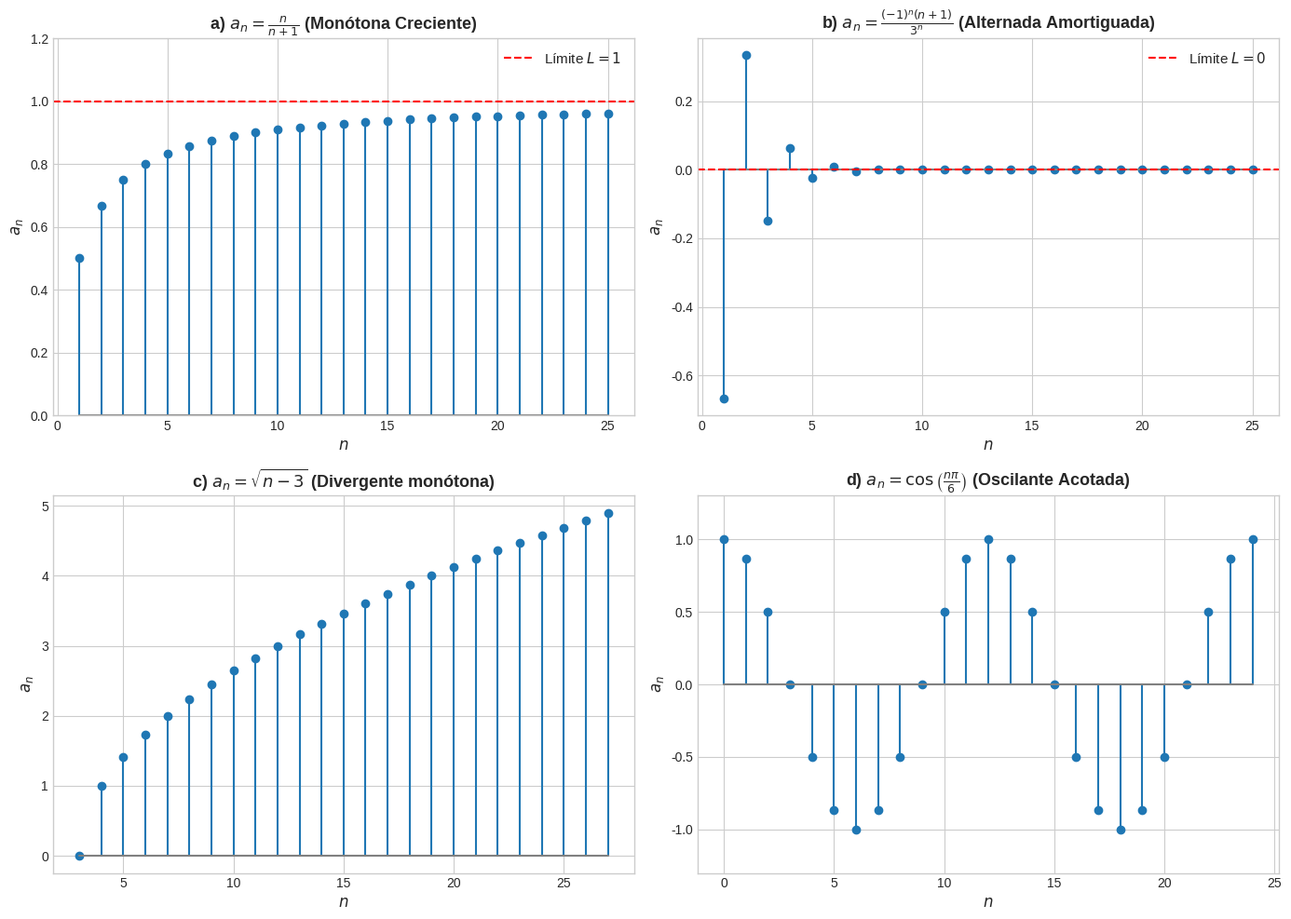
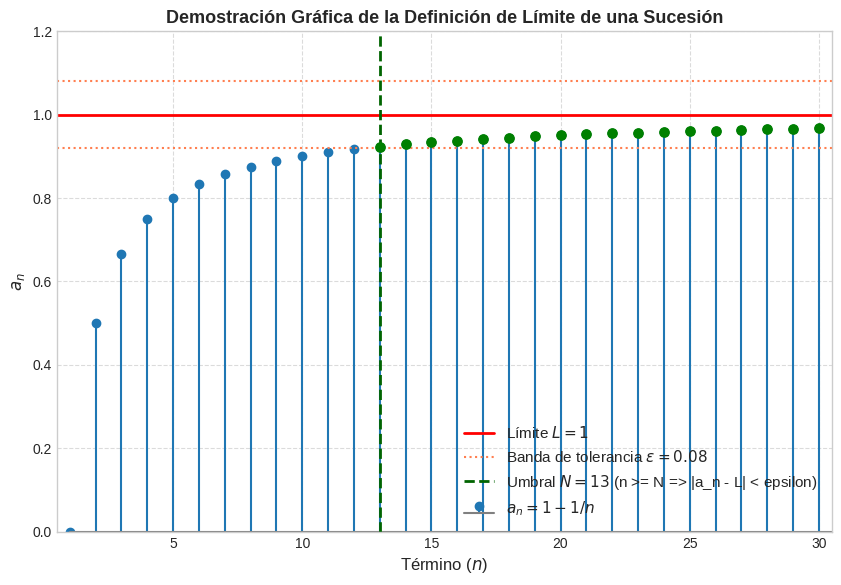
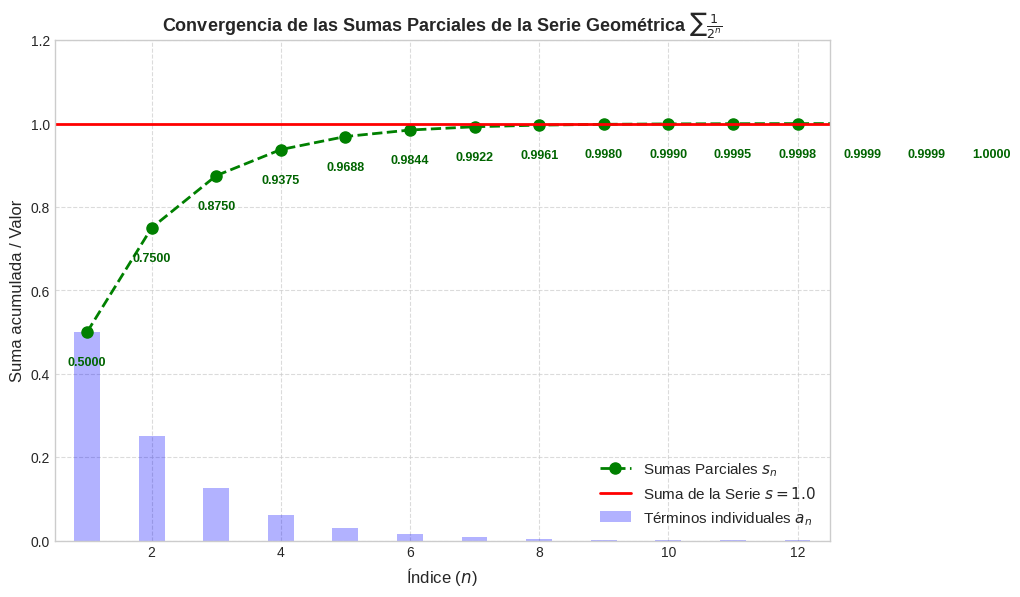
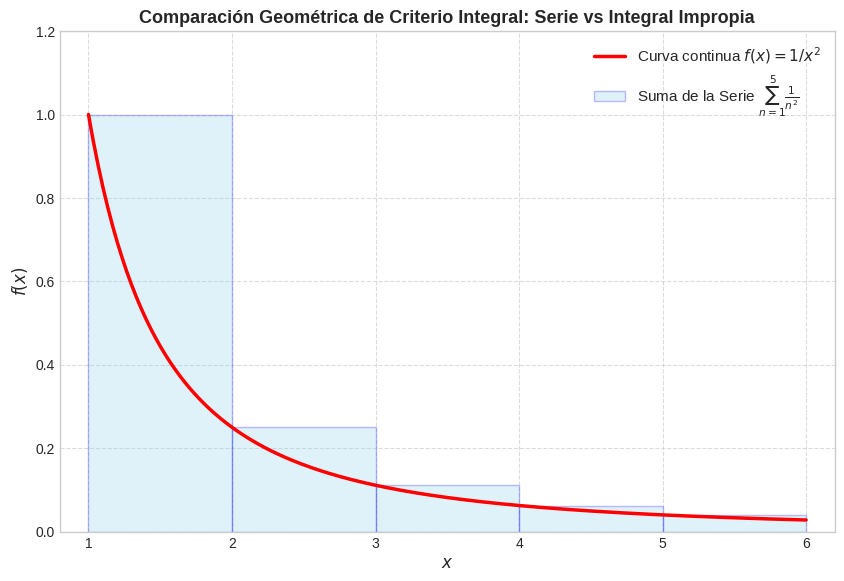
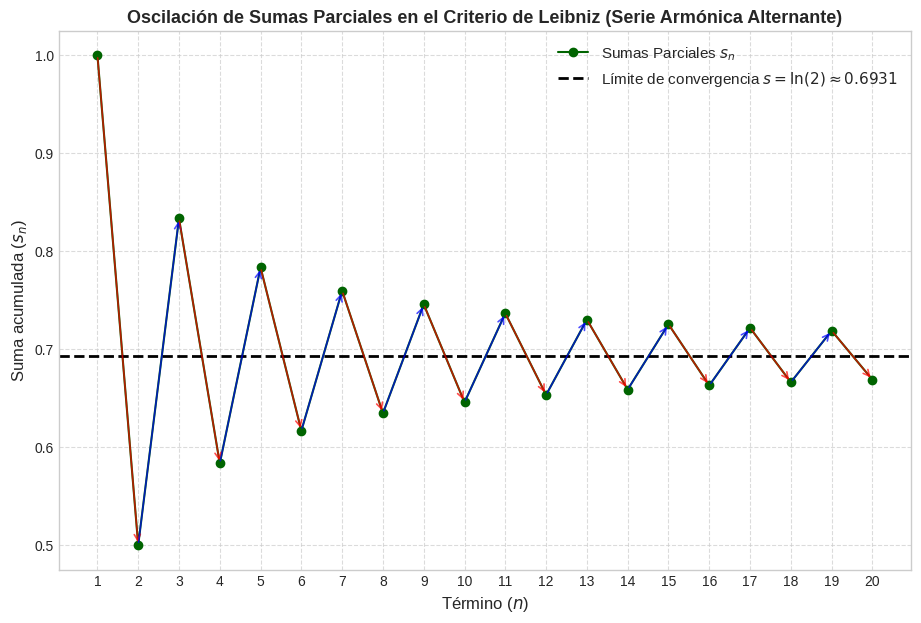
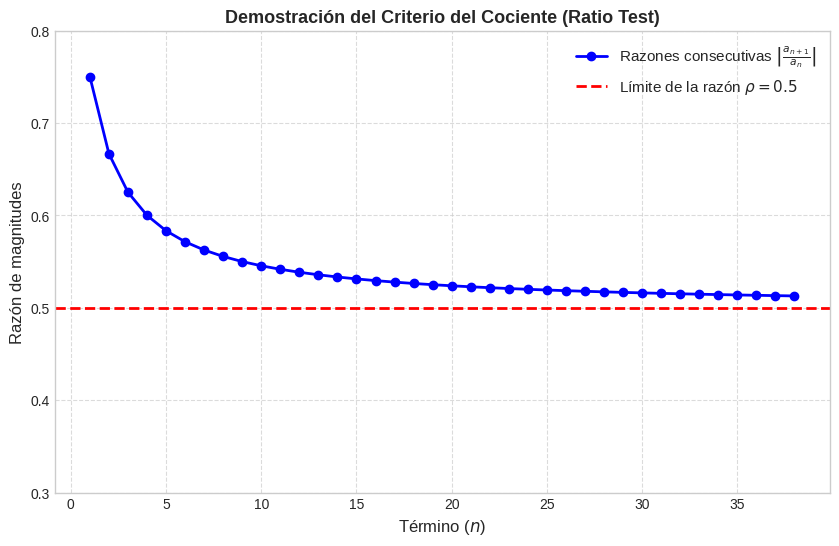

The script that saved these images, in order:
import numpy as np
import matplotlib.pyplot as plt

# Configuración de estilo visual premium
plt.style.use('seaborn-v0_8-whitegrid' if 'seaborn-v0_8-whitegrid' in plt.style.available else 'default')
plt.rcParams.update({
    'font.family': 'sans-serif',
    'font.size': 11,
    'axes.labelsize': 12,
    'axes.titlesize': 13,
    'xtick.labelsize': 10,
    'ytick.labelsize': 10
})

# Graficamos los primeros 25 términos de las 4 sucesiones del texto
n_vals = np.arange(1, 26)

fig, axs = plt.subplots(2, 2, figsize=(14, 10))

# Subplot a: a_n = n / (n+1) -> Converge a 1
y_a = n_vals / (n_vals + 1)
axs[0, 0].stem(n_vals, y_a, basefmt='gray')
axs[0, 0].axhline(1.0, color='red', linestyle='--', label='Límite $L = 1$')
axs[0, 0].set_title('a) $a_n = \\frac{n}{n+1}$ (Monótona Creciente)', fontweight='bold')
axs[0, 0].set_xlabel('$n$')
axs[0, 0].set_ylabel('$a_n$')
axs[0, 0].set_ylim(0, 1.2)
axs[0, 0].legend()

# Subplot b: a_n = (-1)^n * (n+1) / 3^n -> Converge a 0 (Oscilante amortiguada)
y_b = ((-1.0)**n_vals * (n_vals + 1)) / (3.0**n_vals)
axs[0, 1].stem(n_vals, y_b, basefmt='gray')
axs[0, 1].axhline(0.0, color='red', linestyle='--', label='Límite $L = 0$')
axs[0, 1].set_title('b) $a_n = \\frac{(-1)^n(n+1)}{3^n}$ (Alternada Amortiguada)', fontweight='bold')
axs[0, 1].set_xlabel('$n$')
axs[0, 1].set_ylabel('$a_n$')
axs[0, 1].legend()

# Subplot c: a_n = sqrt(n-3) para n >= 3 -> Diverge a +infinito
n_c = np.arange(3, 28)
y_c = np.sqrt(n_c - 3.0)
axs[1, 0].stem(n_c, y_c, basefmt='gray')
axs[1, 0].set_title('c) $a_n = \\sqrt{n-3}$ (Divergente monótona)', fontweight='bold')
axs[1, 0].set_xlabel('$n$')
axs[1, 0].set_ylabel('$a_n$')

# Subplot d: a_n = cos(n*pi/6) para n >= 0 -> Oscilante acotada (sin límite)
n_d = np.arange(0, 25)
y_d = np.cos(n_d * np.pi / 6.0)
axs[1, 1].stem(n_d, y_d, basefmt='gray')
axs[1, 1].set_title('d) $a_n = \\cos\\left(\\frac{n\\pi}{6}\\right)$ (Oscilante Acotada)', fontweight='bold')
axs[1, 1].set_xlabel('$n$')
axs[1, 1].set_ylabel('$a_n$')
axs[1, 1].set_ylim(-1.3, 1.3)

plt.tight_layout()
plt.show()


# Visualización de la Definición Formal de Límite (Epsilon - N)
# Sucesión: a_n = 1 - 1/n. Converge a L = 1.
# Fijamos un epsilon de tolerancia
epsilon = 0.08
L = 1.0

# Condición: |a_n - 1| < epsilon -> |-1/n| < epsilon -> 1/n < epsilon -> n > 1/epsilon
# Para epsilon = 0.08, n > 12.5 -> El umbral es N = 13.
N_threshold = int(np.ceil(1.0 / epsilon))

n_plot = np.arange(1, 40)
a_plot = 1.0 - 1.0 / n_plot

plt.figure(figsize=(10, 6.5))
plt.stem(n_plot, a_plot, basefmt='gray', label='$a_n = 1 - 1/n$')

# Líneas de límite y tolerancia
plt.axhline(L, color='red', linestyle='-', linewidth=2.0, label='Límite $L = 1$')
plt.axhline(L + epsilon, color='coral', linestyle=':', linewidth=1.5, label='Banda de tolerancia $\\epsilon = 0.08$')
plt.axhline(L - epsilon, color='coral', linestyle=':')

# Marcar umbral N
plt.axvline(N_threshold, color='darkgreen', linestyle='--', linewidth=2.0, 
            label=f'Umbral $N = {N_threshold}$ (n >= N => |a_n - L| < epsilon)')
plt.scatter(n_plot[n_plot >= N_threshold], a_plot[n_plot >= N_threshold], color='green', s=45, zorder=5)

plt.title('Demostración Gráfica de la Definición de Límite de una Sucesión', fontweight='bold')
plt.xlabel('Término ($n$)')
plt.ylabel('$a_n$')
plt.xlim(0.5, 30.5)
plt.ylim(0, 1.2)
plt.legend(loc='lower right')
plt.grid(True, linestyle='--', alpha=0.7)
plt.show()


# Graficación de la Convergencia de las sumas parciales de la Serie Geométrica
n_series = np.arange(1, 16)
a_terms = 1.0 / (2.0**n_series)
# Sumas parciales acumuladas s_n
s_parciales = np.cumsum(a_terms)

plt.figure(figsize=(10, 6.5))
plt.plot(n_series, s_parciales, 'go--', linewidth=2, markersize=8, label='Sumas Parciales $s_n$')
plt.bar(n_series, a_terms, width=0.4, alpha=0.3, color='blue', label='Términos individuales $a_n$')
plt.axhline(1.0, color='red', linestyle='-', linewidth=2.0, label='Suma de la Serie $s = 1.0$')

for idx, val in zip(n_series, s_parciales):
    plt.text(idx, val - 0.08, f'{val:.4f}', ha='center', fontsize=9, color='darkgreen', fontweight='bold')

plt.title('Convergencia de las Sumas Parciales de la Serie Geométrica $\\sum \\frac{1}{2^n}$', fontweight='bold')
plt.xlabel('Índice ($n$)')
plt.ylabel('Suma acumulada / Valor')
plt.xlim(0.5, 12.5)
plt.ylim(0, 1.2)
plt.legend(loc='lower right')
plt.grid(True, linestyle='--', alpha=0.7)
plt.show()


# Ilustración Geométrica de la Prueba Integral para f(x) = 1/x^2 (p-serie con p = 2)
x_int = np.linspace(1.0, 6.0, 300)
y_int = 1.0 / x_int**2

n_boxes = np.arange(1, 6)
y_boxes = 1.0 / n_boxes**2

plt.figure(figsize=(10, 6.5))
plt.plot(x_int, y_int, 'r-', linewidth=2.5, label='Curva continua $f(x) = 1/x^2$')

# Rectángulos de la Suma de Riemann Superior (por la izquierda) para ilustrar acotación
# Área total de rectángulos = 1/1^2 + 1/2^2 + ... = Suma de la serie
plt.bar(n_boxes, y_boxes, width=1.0, align='edge', alpha=0.25, edgecolor='blue', color='skyblue', 
        label='Suma de la Serie $\\sum_{n=1}^5 \\frac{1}{n^2}$')

plt.title('Comparación Geométrica de Criterio Integral: Serie vs Integral Impropia', fontweight='bold')
plt.xlabel('$x$')
plt.ylabel('$f(x)$')
plt.xlim(0.8, 6.2)
plt.ylim(0, 1.2)
plt.legend()
plt.grid(True, linestyle='--', alpha=0.7)
plt.show()


# Simulación de la oscilación de sumas parciales para la Serie Armónica Alternante
# Serie: sum (-1)^(n-1) / n -> converge a ln(2) ~ 0.693147
n_alt = np.arange(1, 21)
b_alt = 1.0 / n_alt
a_alt = (-1.0)**(n_alt - 1) * b_alt
s_alt = np.cumsum(a_alt)

plt.figure(figsize=(11, 7))
plt.plot(n_alt, s_alt, 'o-', color='darkgreen', linewidth=1.5, label='Sumas Parciales $s_n$')

# Dibujar flechas para ilustrar la oscilación "hacia atrás y hacia adelante"
for i in range(1, len(s_alt)):
    color_arrow = 'blue' if a_alt[i] > 0 else 'red'
    plt.annotate('', xy=(n_alt[i], s_alt[i]), xytext=(n_alt[i-1], s_alt[i-1]),
                 arrowprops=dict(arrowstyle="->", color=color_arrow, lw=1.2, alpha=0.7))

plt.axhline(np.log(2.0), color='black', linestyle='--', linewidth=2.0, 
            label='Límite de convergencia $s = \\ln(2) \\approx 0.6931$')

plt.title('Oscilación de Sumas Parciales en el Criterio de Leibniz (Serie Armónica Alternante)', fontweight='bold')
plt.xlabel('Término ($n$)')
plt.ylabel('Suma acumulada ($s_n$)')
plt.xticks(n_alt)
plt.legend()
plt.grid(True, linestyle='--', alpha=0.7)
plt.show()


# Análisis del Criterio del Cociente para la serie del texto: sum (n+1) / 2^n
# Término general: a_n = (n+1) / 2^n. Razón: |a_(n+1)/a_n| = (n+2)/2(n+1) -> Converge a rho = 0.5 < 1
n_ratio = np.arange(1, 40)
a_ratio = (n_ratio + 1.0) / (2.0**n_ratio)

# Calculamos las razones consecutivas
razones = a_ratio[1:] / a_ratio[:-1]

print("Razones consecutivas para la serie sum (n+1)/2^n:")
print(f"{'n':<5} | {'a_n':<12} | {'Razón a_(n+1)/a_n':<22}")
print("-" * 45)
for i in range(8):
    print(f"{n_ratio[i]:<5} | {a_ratio[i]:<12.6f} | {razones[i]:<22.6f}")
print("...")
print(f"Última razón calculada (n={n_ratio[-2]}): {razones[-1]:.6f} (Se aproxima a rho = 0.5)")
print("-" * 45)

# Graficar la convergencia de la razón a rho = 0.5
plt.figure(figsize=(10, 6))
plt.plot(n_ratio[:-1], razones, 'bo-', linewidth=2.0, label='Razones consecutivas $\\left|\\frac{a_{n+1}}{a_n}\\right|$')
plt.axhline(0.5, color='red', linestyle='--', linewidth=2.0, label='Límite de la razón $\\rho = 0.5$')
plt.title('Demostración del Criterio del Cociente (Ratio Test)', fontweight='bold')
plt.xlabel('Término ($n$)')
plt.ylabel('Razón de magnitudes')
plt.ylim(0.3, 0.8)
plt.legend()
plt.grid(True, linestyle='--', alpha=0.7)
plt.show()
